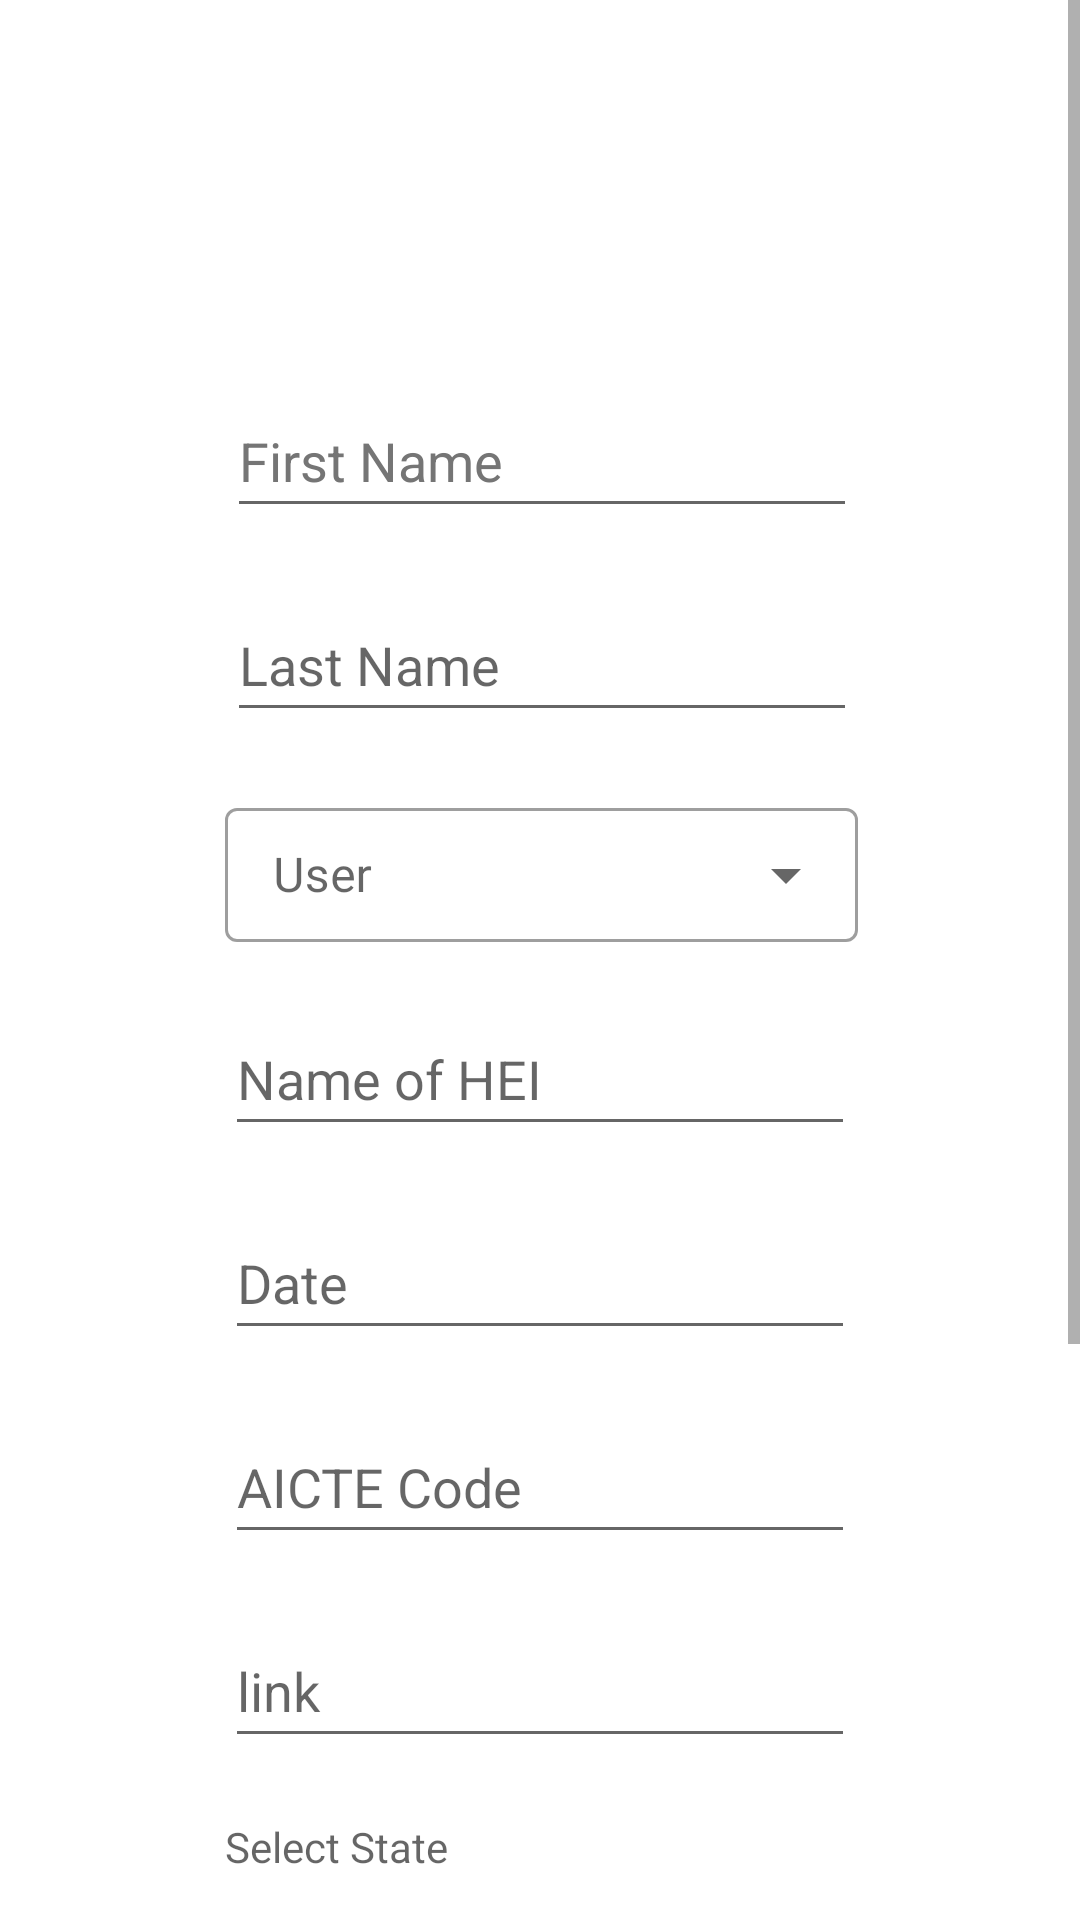

Reconstruct the res/layout file that produces this screen, plus the resources it refers to.
<!-- AndroidManifest.xml: application theme Theme.ProfileActivity -->
<!-- res/layout/activity_main.xml -->
<?xml version="1.0" encoding="utf-8"?>
<ScrollView xmlns:android="http://schemas.android.com/apk/res/android"
    xmlns:app="http://schemas.android.com/apk/res-auto"
    xmlns:tools="http://schemas.android.com/tools"
    android:layout_width="match_parent"
    android:layout_height="match_parent"
    android:fillViewport="true"
    android:contentDescription="@string/scroll"
    >


    <androidx.constraintlayout.widget.ConstraintLayout
        android:layout_width="match_parent"
        android:layout_height="wrap_content"
        tools:context=".MainActivity">a


        <ImageView
            android:id="@+id/imageView"
            android:layout_width="wrap_content"
            android:layout_height="wrap_content"
            android:layout_marginTop="80dp"
            android:contentDescription="@string/profilepic"
            app:layout_constraintEnd_toEndOf="parent"
            app:layout_constraintStart_toStartOf="parent"
            app:layout_constraintTop_toTopOf="parent"
            tools:srcCompat="@tools:sample/avatars" />

        <EditText
            android:id="@+id/firstname"
            android:layout_width="wrap_content"
            android:layout_height="wrap_content"
            android:layout_marginTop="48dp"
            android:ems="10"
            android:hint="First Name"
            android:inputType="textPersonName"
            android:minHeight="48dp"
            android:textColorHint="#757575"
            app:layout_constraintEnd_toEndOf="@+id/lastname"
            app:layout_constraintStart_toStartOf="@+id/lastname"
            app:layout_constraintTop_toBottomOf="@+id/imageView" />

        <EditText
            android:id="@+id/lastname"
            android:layout_width="wrap_content"
            android:layout_height="wrap_content"
            android:layout_marginTop="20dp"
            android:ems="10"
            android:hint="Last Name"
            android:inputType="textPersonName"
            android:minHeight="48dp"
            app:layout_constraintEnd_toEndOf="@+id/textInputLayout2"
            app:layout_constraintHorizontal_bias="0.503"
            app:layout_constraintStart_toStartOf="@+id/textInputLayout2"
            app:layout_constraintTop_toBottomOf="@+id/firstname" />

        <com.google.android.material.textfield.TextInputLayout
            android:id="@+id/textInputLayout2"
            style="@style/Widget.MaterialComponents.TextInputLayout.OutlinedBox.Dense.ExposedDropdownMenu"
            android:layout_width="211dp"

            android:layout_height="50dp"
            android:layout_marginTop="20dp"
            android:hint="@string/User"
            app:layout_constraintEnd_toEndOf="@+id/name"
            app:layout_constraintHorizontal_bias="0.0"
            app:layout_constraintStart_toStartOf="@id/name"
            app:layout_constraintTop_toBottomOf="@+id/lastname">

            <AutoCompleteTextView
                android:id="@+id/User_autoCompleteTextView"
                android:layout_width="match_parent"
                android:layout_height="match_parent"
                android:inputType="none" />
        </com.google.android.material.textfield.TextInputLayout>

        <EditText
            android:id="@+id/name"
            android:layout_width="wrap_content"
            android:layout_height="wrap_content"
            android:layout_marginTop="20dp"
            android:ems="10"
            android:hint="Name of HEI"
            android:inputType="textPersonName"
            android:minHeight="48dp"
            app:layout_constraintEnd_toEndOf="@+id/Year"
            app:layout_constraintHorizontal_bias="0.0"
            app:layout_constraintStart_toStartOf="@+id/Year"
            app:layout_constraintTop_toBottomOf="@+id/textInputLayout2" />

        <EditText
            android:id="@+id/Year"
            android:layout_width="wrap_content"
            android:layout_height="wrap_content"
            android:layout_marginTop="20dp"
            android:ems="10"
            android:hint="Date"
            android:inputType="date"
            android:minHeight="48dp"
            app:layout_constraintEnd_toEndOf="@+id/code"
            app:layout_constraintStart_toStartOf="@+id/code"
            app:layout_constraintTop_toBottomOf="@+id/name" />

        <EditText
            android:id="@+id/code"
            android:layout_width="wrap_content"
            android:layout_height="wrap_content"
            android:layout_marginTop="20dp"
            android:ems="10"
            android:hint="AICTE Code"
            android:inputType="number"
            android:minHeight="48dp"
            app:layout_constraintEnd_toEndOf="@+id/link"
            app:layout_constraintStart_toStartOf="@+id/link"
            app:layout_constraintTop_toBottomOf="@+id/Year" />

        <EditText
            android:id="@+id/link"
            android:layout_width="wrap_content"
            android:layout_height="wrap_content"
            android:layout_marginTop="20dp"
            android:ems="10"
            android:hint="link"
            android:inputType="textPersonName"
            android:minHeight="48dp"
            app:layout_constraintEnd_toEndOf="@+id/spinner_indian_states"
            app:layout_constraintHorizontal_bias="0.0"
            app:layout_constraintStart_toStartOf="@+id/textView_indian_states"
            app:layout_constraintTop_toBottomOf="@+id/code" />

        <TextView
            android:id="@+id/textView_indian_states"
            android:layout_width="211dp"
            android:layout_height="30dp"
            android:layout_marginTop="20dp"
            android:hint="Select State"
            app:layout_constraintStart_toStartOf="@+id/spinner_indian_states"
            app:layout_constraintTop_toBottomOf="@id/link" />

        <Spinner
            android:id="@+id/spinner_indian_states"
            android:layout_width="211dp"
            android:layout_height="30dp"
            android:layout_marginTop="5dp"
            app:layout_constraintEnd_toEndOf="@+id/textView_indian_districts"
            app:layout_constraintHorizontal_bias="0.0"
            app:layout_constraintStart_toStartOf="@+id/textView_indian_districts"
            app:layout_constraintTop_toBottomOf="@+id/textView_indian_states" />

        <TextView
            android:id="@+id/textView_indian_districts"
            android:layout_width="211dp"
            android:layout_height="30dp"
            android:layout_marginTop="20dp"
            android:hint="Select District"
            app:layout_constraintEnd_toEndOf="@+id/spinner_indian_districts"
            app:layout_constraintHorizontal_bias="0.0"
            app:layout_constraintStart_toStartOf="@+id/spinner_indian_districts"
            app:layout_constraintTop_toBottomOf="@+id/spinner_indian_states" />

        <Spinner
            android:id="@+id/spinner_indian_districts"
            android:layout_width="211dp"
            android:layout_height="30dp"
            android:layout_marginTop="5dp"
            app:layout_constraintEnd_toEndOf="@+id/button"
            app:layout_constraintStart_toStartOf="@+id/button"
            app:layout_constraintTop_toBottomOf="@+id/textView_indian_districts" />


        <Button
            android:id="@+id/button"
            android:layout_width="wrap_content"
            android:layout_height="wrap_content"
            android:layout_marginTop="30dp"
            android:layout_marginBottom="80dp"
            android:text="Submit"
            app:layout_constraintBottom_toBottomOf="parent"
            app:layout_constraintEnd_toEndOf="parent"
            app:layout_constraintHorizontal_bias="0.501"
            app:layout_constraintStart_toStartOf="parent"
            app:layout_constraintTop_toBottomOf="@+id/spinner_indian_districts"
            app:layout_constraintVertical_bias="0.0" />


    </androidx.constraintlayout.widget.ConstraintLayout>
</ScrollView>
<!-- resources referenced by this layout -->
<resources>
  <string name="User">User</string>
  <string name="profilepic">profilepic</string>
  
  
  //declaring string items for user dropdown
  <string name="scroll">scroll</string>n
  <style name="Theme.ProfileActivity" parent="Theme.MaterialComponents.DayNight.DarkActionBar">
          
          <item name="colorPrimary">@color/purple_500</item>
          <item name="colorPrimaryVariant">@color/purple_700</item>
          <item name="colorOnPrimary">@color/white</item>
          
          <item name="colorSecondary">@color/teal_200</item>
          <item name="colorSecondaryVariant">@color/teal_700</item>
          <item name="colorOnSecondary">@color/black</item>
          
          <item name="android:statusBarColor" tools:targetApi="l">?attr/colorPrimaryVariant</item>
          
      </style>
  <!-- not gathered from this repository: default colours our renderer supplied (Android Studio template values) -->
  <color name="purple_500">#FF6200EE</color>
  <color name="purple_700">#FF3700B3</color>
  <color name="teal_200">#FF03DAC5</color>
  <color name="teal_700">#FF018786</color>
  <color name="black">#FF000000</color>
  <color name="white">#FFFFFFFF</color>
</resources>
